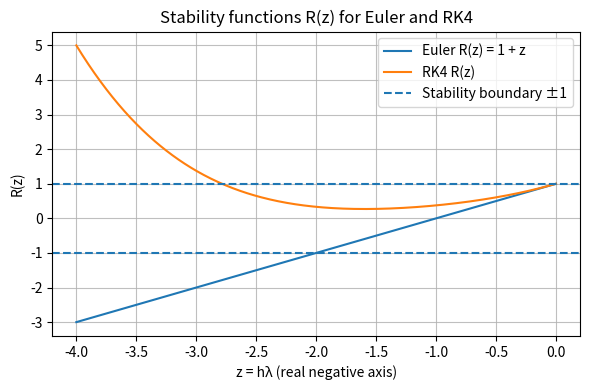

This figure's Python source:
# -*- coding: utf-8 -*-
# Graph (3) — Python code for seminar figure/model.
"""
Graph (3): Stability functions R(z) for Euler and RK4 on the negative real axis
-------------------------------------------------------------------------------
Context
-------
For a one-step method applied to y' = λ y, the amplification (stability) factor is R(z),
where z = h * λ. Absolute stability requires |R(z)| <= 1.

- Explicit Euler: R_E(z) = 1 + z
- Classical RK4:  R_RK4(z) = 1 + z + z^2/2! + z^3/3! + z^4/4!

This script plots R(z) along the negative real axis and draws horizontal lines at ±1
to mark the boundary of absolute stability on the real line.

All numeric and string literals are centralized in the CONSTANTS section.
"""

from __future__ import annotations
import numpy as np
import matplotlib.pyplot as plt

# =========================
# CONSTANTS
# =========================
# Domain for z on the real axis (negative to zero)
Z_MIN: float = -4.0
Z_MAX: float = 0.0
N_Z: int = 400

# Factorials for RK4 polynomial terms
FACT_2: float = 2.0
FACT_3: float = 6.0    # 3!
FACT_4: float = 24.0   # 4!

# Stability boundary lines (±1)
BOUNDARY_POS: float = 1.0
BOUNDARY_NEG: float = -1.0

# Plot appearance
FIGSIZE: tuple[float, float] = (6.0, 4.0)
XLABEL: str = "z = hλ (real negative axis)"
YLABEL: str = "R(z)"
TITLE: str = "Stability functions R(z) for Euler and RK4"
LEGEND_LOC: str = "best"
GRID_ENABLED: bool = True
GRID_WHICH: str = "both"
GRID_ALPHA: float = 0.8

# Line styles (colors left to matplotlib defaults)
STYLE_EULER: str = "-"     # line for Euler curve
STYLE_RK4: str = "-"       # line for RK4 curve
STYLE_BOUNDARY: str = "--" # dashed for ±1 boundaries

# Labels
LABEL_EULER: str = "Euler R(z) = 1 + z"
LABEL_RK4: str = "RK4 R(z)"
LABEL_BOUNDARY: str = "Stability boundary ±1"

# =========================
# STABILITY FUNCTIONS
# =========================
def R_euler(z: np.ndarray | float) -> np.ndarray | float:
    """Explicit Euler stability function: R(z) = 1 + z."""
    return 1.0 + z

def R_rk4(z: np.ndarray | float) -> np.ndarray | float:
    """Classical RK4 stability polynomial up to z^4/4!."""
    return 1.0 + z + (z**2)/FACT_2 + (z**3)/FACT_3 + (z**4)/FACT_4

# =========================
# MAIN / PLOT
# =========================
def main() -> None:
    # z along the negative real axis
    z = np.linspace(Z_MIN, Z_MAX, N_Z)

    # Values of stability functions
    R_e = R_euler(z)
    R_r = R_rk4(z)

    # Plot
    plt.figure(figsize=FIGSIZE)
    plt.plot(z, R_e, STYLE_EULER, label=LABEL_EULER)
    plt.plot(z, R_r, STYLE_RK4, label=LABEL_RK4)

    # Stability boundaries at ±1
    plt.axhline(BOUNDARY_POS, linestyle=STYLE_BOUNDARY, label=LABEL_BOUNDARY)
    plt.axhline(BOUNDARY_NEG, linestyle=STYLE_BOUNDARY)

    # Labels & cosmetics
    plt.xlabel(XLABEL)
    plt.ylabel(YLABEL)
    plt.title(TITLE)
    plt.legend(loc=LEGEND_LOC)
    if GRID_ENABLED:
        plt.grid(True, which=GRID_WHICH, alpha=GRID_ALPHA)

    plt.tight_layout()
    plt.show()

if __name__ == "__main__":
    main()
